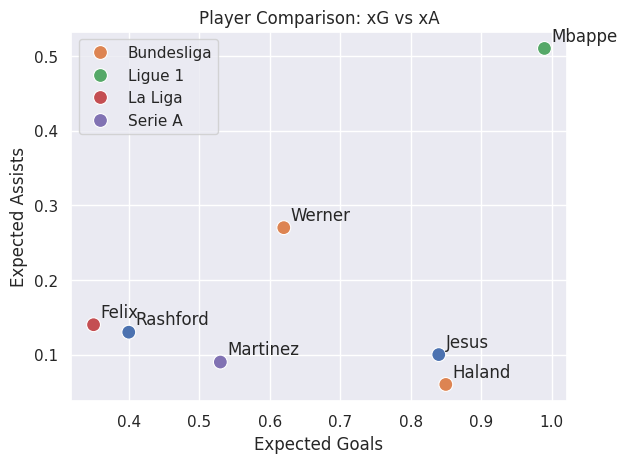

This chart was generated by the following Python code:
import matplotlib.pyplot as plt
import seaborn as sns; sns.set()
import pandas as pd


def xG_xA():
    # name, league, xG, xA
    players = [("Gabriel Jesus", 'Premier League', 0.84, 0.10),
                ("Erling Haland", 'Bundesliga', 0.85, 0.06), 
                ("Marcus Rashford", 'Premier League', 0.4, 0.13), 
                ("Kylian Mbappe", 'Ligue 1', 0.99, 0.51), 
                ("Joao Felix", 'La Liga', 0.35, 0.14), 
                ("Lautaro Martinez", 'Serie A', 0.53, 0.09), 
                ("Timo Werner", 'Bundesliga', 0.62, 0.27)]

    print(players)
    df = pd.DataFrame(players, columns=['name', 'league', 'xG', 'xA'])
    print(df)
    ax = sns.scatterplot(x="xG", y="xA", hue="league", data=df, s=100)

    for player in range(0, df.shape[0]):
        ax.text(df.xG[player]+0.01, df.xA[player]+0.01, df.name[player].split(' ')[1], fontsize=12)

    ax.set(xlabel='Expected Goals', ylabel='Expected Assists')
    h, l = ax.get_legend_handles_labels()
    plt.legend(h[1:], l[1:])
    ax.set_title('Player Comparison: xG vs xA')   
    plt.show()


def touches_inpenbox():
    # name, league, touches, % in penalty box (not normalised)
    players = [("Gabriel Jesus", 'Premier League', 588, round(144/588, 4)),
                ("Erling Haland", 'Bundesliga', 192, round(38/192, 4)), 
                ("Marcus Rashford", 'Premier League', 854, round(115/854, 4)), 
                ("Kylian Mbappe", 'Ligue 1', 904, round(208/904, 4)), 
                ("Joao Felix", 'La Liga', 582, round(65/582, 4)), 
                ("Lautaro Martinez", 'Serie A', 610, round(151/610, 4)), 
                ("Timo Werner", 'Bundesliga', 1014, round(200/1014, 4))]
    
    df = pd.DataFrame(players, columns=['name', 'league', 'touches', 'perc_in_box'])
    df['perc_in_box'] = df['perc_in_box'] * 100
    ax = sns.scatterplot(x=df.perc_in_box, y="touches", hue="league", data=df, s=100)

    for player in range(0, df.shape[0]):
        if (df.name[player].split(' ')[1] == 'Jesus'):
            ax.text(df.perc_in_box[player]+0.25, df.touches[player]-25, df.name[player].split(' ')[1], fontsize=10)
        else:
            ax.text(df.perc_in_box[player]+0.25, df.touches[player]+0.5, df.name[player].split(' ')[1], fontsize=10)

    ax.set(ylabel='Number of Touches', xlabel='Percentage of Touches in Opposition Box')
    h, l = ax.get_legend_handles_labels()
    plt.legend(h[1:], l[1:], loc='lower left')
    ax.set_title('Unnormalised: Touches vs Percentage of Touches in Opposition Box')
    plt.show()

xG_xA()